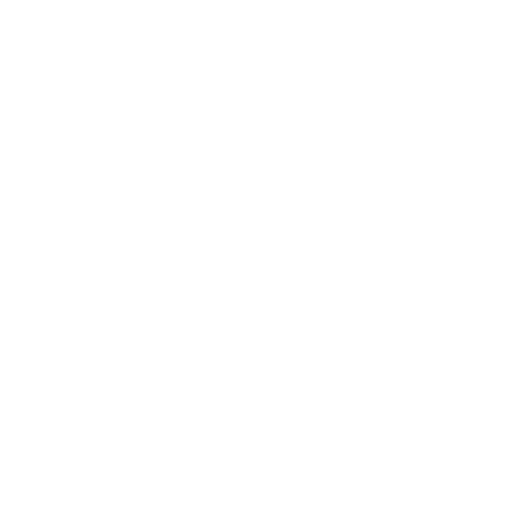
t = 0.00 s
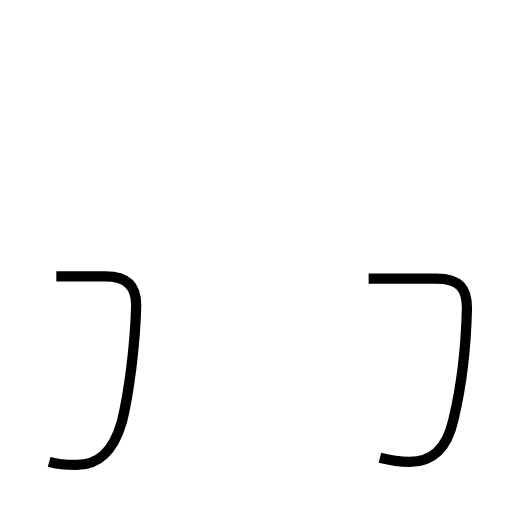
t = 1.87 s
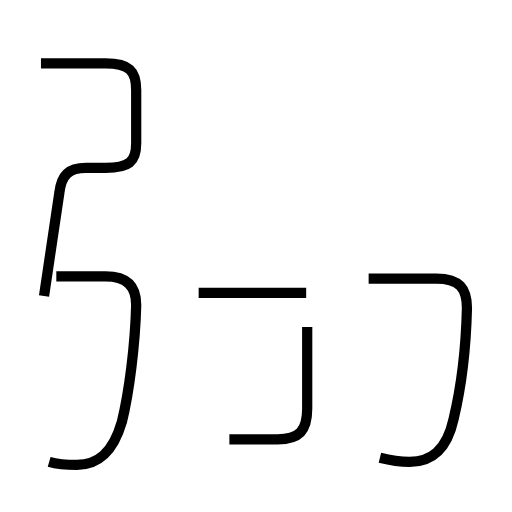
t = 3.81 s
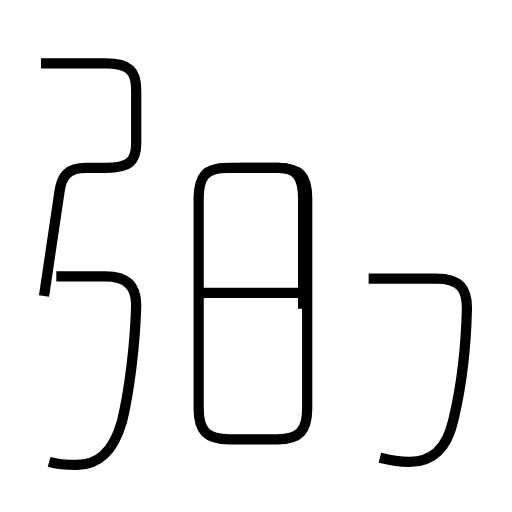
t = 5.96 s
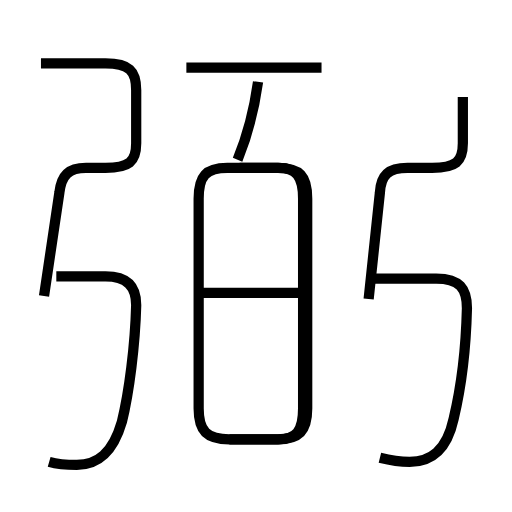
t = 7.95 s
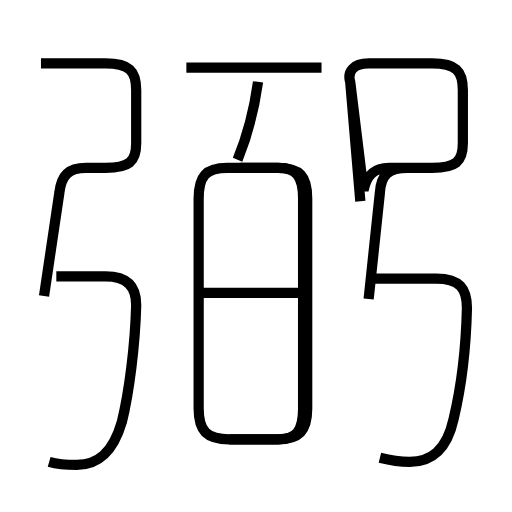
t = 10.00 s

The animated SVG that drew these frames (rendered in a browser with its animation timeline set to each time). Animation: 9 SMIL elements (animate=9); frames cover the first 10.00 s.

<?xml version='1.0' encoding='utf-8'?>
<svg viewBox="0.0 -6.0 50.0 50.0" version="1.1" xmlns="http://www.w3.org/2000/svg"><rect x="-1000" y="-1000" width="2000" height="2000" stroke="white" fill="white" /><g style="fill:none;stroke:#000000;stroke-width:1"><path d="M 37.1 0.7 C 37.9 0.9 38.9 1.1 40.0 1.1 C 42.0 1.1 43.6 0.1 44.3 -3.1 C 45.0 -6.0 45.5 -9.8 45.6 -13.9 C 45.6 -15.8 44.9 -16.8 42.6 -16.8 L 36.0 -16.8 " transform="translate(0.0 38.0)" stroke-dasharray="31.89456237757987" stroke-dashoffset="31.89456237757987"><animate attributeName="stroke-dashoffset" from="31.89456237757987" to="0" dur="0.956836871327396s" begin="0s" fill="freeze" /></path><path d="M 4.8 1.1 C 5.5 1.3 6.4 1.4 7.5 1.4 C 9.5 1.4 11.0 0.3 11.9 -2.8 C 12.6 -5.6 13.2 -10.3 13.3 -14.2 C 13.3 -16.0 12.4 -17.0 10.3 -17.0 L 5.5 -17.0 " transform="translate(0.0 38.0)" stroke-dasharray="30.35451733619936" stroke-dashoffset="30.35451733619936"><animate attributeName="stroke-dashoffset" from="30.35451733619936" to="0" dur="0.9106355200859808s" begin="0.956836871327396s" fill="freeze" /></path><path d="M 4.3 -15.1 L 5.8 -25.2 C 6.0 -26.9 6.7 -27.6 8.4 -27.6 L 10.3 -27.6 C 12.6 -27.6 13.3 -28.2 13.3 -30.0 L 13.3 -35.2 C 13.3 -37.1 12.6 -37.8 10.3 -37.8 L 4.0 -37.8 " transform="translate(0.0 38.0)" stroke-dasharray="36.80180286971168" stroke-dashoffset="36.80180286971168"><animate attributeName="stroke-dashoffset" from="36.80180286971168" to="0" dur="1.1040540860913504s" begin="1.8674723914133768s" fill="freeze" /></path><path d="M 29.9 -15.4 L 19.4 -15.4 " transform="translate(0.0 38.0)" stroke-dasharray="10.5" stroke-dashoffset="10.5"><animate attributeName="stroke-dashoffset" from="10.5" to="0" dur="0.315s" begin="2.971526477504727s" fill="freeze" /></path><path d="M 22.4 -1.1 L 27.1 -1.1 C 29.2 -1.1 30.0 -1.9 30.0 -4.1 L 30.0 -24.6 C 30.0 -26.8 29.3 -27.6 27.1 -27.6 L 22.2 -27.6 C 20.1 -27.6 19.4 -26.8 19.4 -24.6 L 19.4 -4.1 C 19.4 -1.9 20.2 -1.1 22.4 -1.1 Z " transform="translate(0.0 38.0)" stroke-dasharray="70.16537732843182" stroke-dashoffset="70.16537732843182"><animate attributeName="stroke-dashoffset" from="70.16537732843182" to="0" dur="2.104961319852954s" begin="3.286526477504727s" fill="freeze" /></path><path d="M 23.4 -27.6 L 27.2 -27.6 C 28.9 -27.6 29.6 -26.8 29.6 -24.6 L 29.6 -4.1 C 29.6 -1.9 28.9 -1.1 27.2 -1.1 L 22.4 -1.1 " transform="translate(0.0 38.0)" stroke-dasharray="38.027602984541076" stroke-dashoffset="38.027602984541076"><animate attributeName="stroke-dashoffset" from="38.027602984541076" to="0" dur="1.1408280895362322s" begin="5.391487797357682s" fill="freeze" /></path><path d="M 23.2 -28.4 C 24.1 -30.6 24.8 -33.1 25.2 -36.0 " transform="translate(0.0 38.0)" stroke-dasharray="7.879634662190958" stroke-dashoffset="7.879634662190958"><animate attributeName="stroke-dashoffset" from="7.879634662190958" to="0" dur="0.23638903986572873s" begin="6.5323158868939135s" fill="freeze" /></path><path d="M 31.4 -37.4 L 18.2 -37.4 " transform="translate(0.0 38.0)" stroke-dasharray="13.2" stroke-dashoffset="13.2"><animate attributeName="stroke-dashoffset" from="13.2" to="0" dur="0.39599999999999996s" begin="6.768704926759642s" fill="freeze" /></path><path d="M 36.0 -14.8 L 37.1 -25.2 C 37.2 -26.9 37.9 -27.6 39.8 -27.6 L 42.2 -27.6 C 44.5 -27.6 45.2 -28.2 45.2 -30.0 L 45.2 -35.2 C 45.2 -37.1 44.5 -37.8 42.2 -37.8 L 36.0 -37.8 C 34.5 -37.8 33.9 -37.0 34.2 -36.0 L 35.5 -25.4 C 35.8 -26.9 36.5 -27.6 38.0 -27.6 L 42.2 -27.6 C 44.5 -27.6 45.2 -28.2 45.2 -30.0 L 45.2 -35.2 C 45.2 -37.1 44.5 -37.8 42.2 -37.8 L 36.0 -37.8 C 34.5 -37.8 33.9 -37.0 34.2 -36.0 Z" transform="translate(0.0 38.0)" stroke-dasharray="104.1564480427278" stroke-dashoffset="104.1564480427278"><animate attributeName="stroke-dashoffset" from="104.1564480427278" to="0" dur="3.124693441281834s" begin="7.164704926759642s" fill="freeze" /></path></g></svg>
